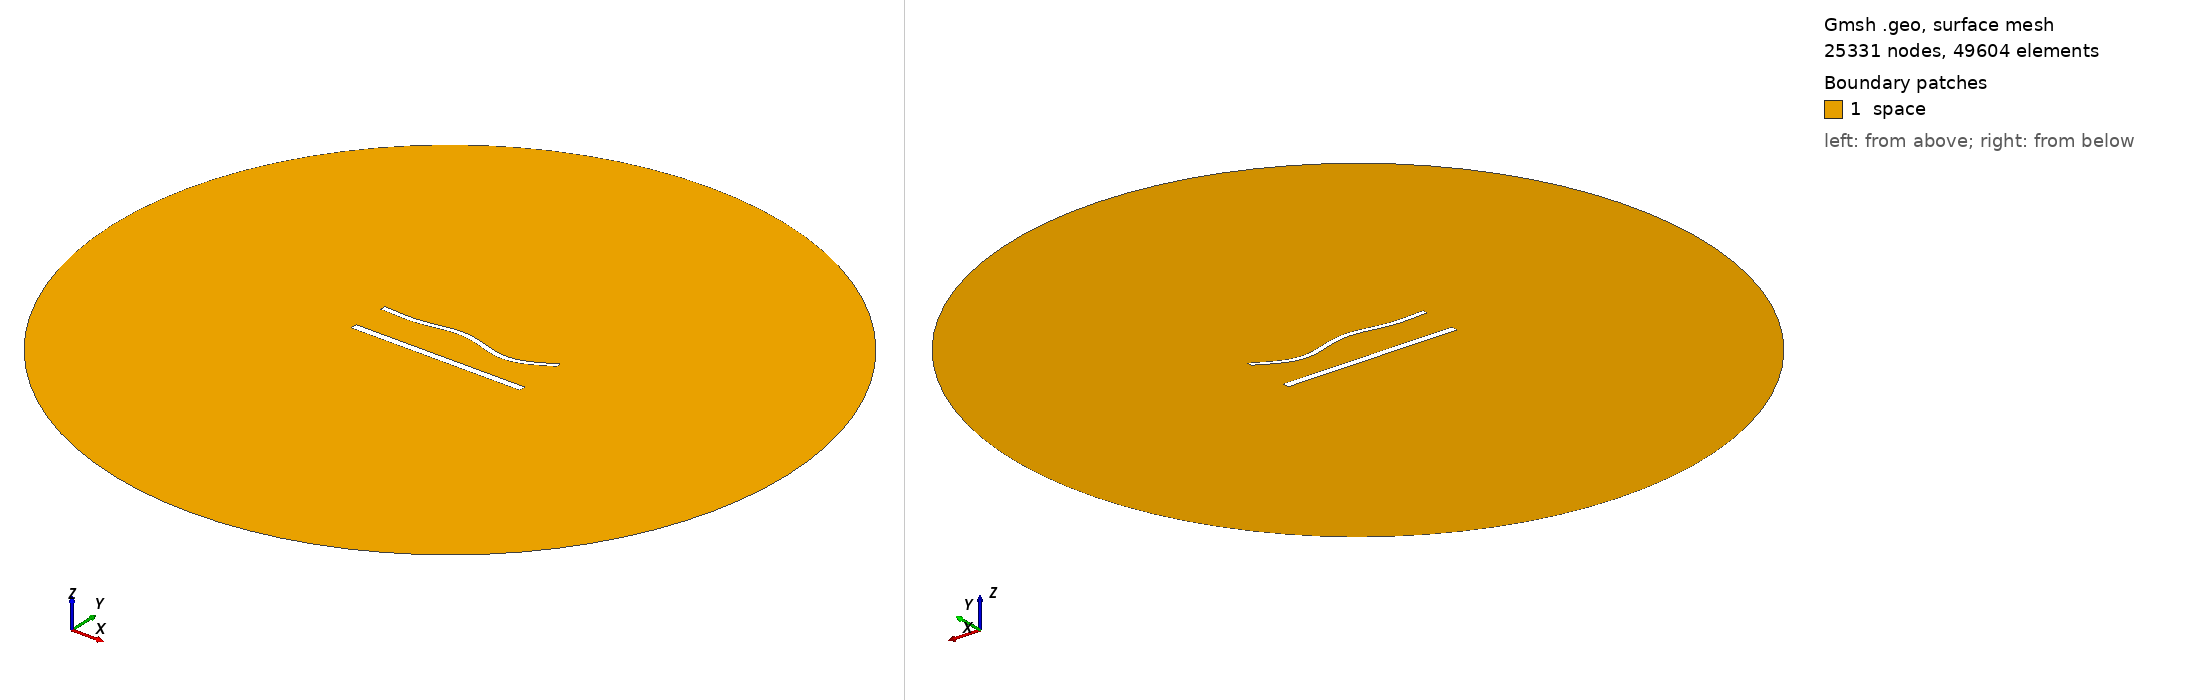

Gmsh geometry script, surface-meshed: 25331 nodes, 49604 surface elements. Boundary patches (legend numbers): 1 space. Left view from above one corner, right view from below the opposite corner. Legend entries are the model's physical surfaces. The drawing asked Gmsh for element sizes between 1% and 20% of the model's largest extent; the script's own settings can give other sizes.

=== 1339.geo (drawn) ===
//---------------------------------------
// Geometry kernel
//---------------------------------------

SetFactory("OpenCASCADE");



//---------------------------------------
// Parameters of the geometry
//---------------------------------------

// Overetch of the upper plate
overetch = 0.375;

// Distance between the plates
distance = 22.5;

// Discretization over the x axis (for the deformation)
nx = 50; 

// Length of the plate
L = 100 - overetch; 

// Number of modes
n = 4; 

// 1st mode coefficient
coeff(1) = 0.0;
beta(1) = 0.596864 * 3.1415926535 / L;

// 2nd mode coefficient
coeff(2) = 0.0;
beta(2) = 1.49418 * 3.1415926535 / L;

// 3rd mode coefficient
coeff(3) = 1.5;
beta(3) = 2.50025 * 3.1415926535 / L;

// 4th mode coefficient
coeff(4) = -1.5;
beta(4) = 3.49999 * 3.1415926535 / L;



//---------------------------------------
// Upper plate (deformed rectangle)
//---------------------------------------

// Coordiantes of the upper plate
xmin = -50;
xmax = 50 - overetch;

// Height of the upper plate
yheight = 4 - 2 * overetch;

// Indexes of the points
UpperID[] = {};
LowerID[] = {};
LeftID[] = {};
RightID[] = {};

// Point index
p = 1;

// Horizontal edges
For i In {1:nx}
    x = xmin + (i-1)*(xmax - xmin)/(nx-1);

    y_bottom = distance / 2 + overetch;
    For j In {1:n}
        C = (Cosh(beta(j)*L) + Cos(beta(j)*L)) / (Sinh(beta(j)*L) + Sin(beta(j)*L));
        y_bottom  = y_bottom + coeff(j) * (Cosh(beta(j)*(x+50)) - Cos(beta(j)*(x+50)) - C * (Sinh(beta(j)*(x+50)) - Sin(beta(j)*(x+50))));
    EndFor

    y_top = y_bottom + yheight;

    Point(p) = {x, y_top, 0, 1.0};
    UpperID[i] = p;
    p = p + 1;

    Point(p) = {x, y_bottom, 0, 1.0};
    LowerID[i] = p;
    p = p + 1;
EndFor

// Create point lists
UpperPts[] = {}; LowerPts[] = {};
For i In {1:nx}
  UpperPts[] += {UpperID[i]};
  LowerPts[] += {LowerID[i]};
EndFor

// Build splines
Spline(1) = {UpperPts[]};
Spline(2) = {LowerPts[]};
Line(3) = {LowerPts[nx-1], UpperPts[nx-1]};
Line(4) = {LowerPts[0], UpperPts[0]};

// Build the plane surface
Curve Loop(1) = {2, 3, -1, -4};
Plane Surface(1) = {1};



//---------------------------------------
// Lower plate (rectangle)
//---------------------------------------

// Vertices
Point(1001) = {-50, -distance/2, 0, 1.0};
Point(1002) = { 50, -distance/2, 0, 1.0};
Point(1003) = { 50,  -distance/2 + 4, 0, 1.0};
Point(1004) = {-50,  -distance/2 + 4, 0, 1.0};

// Edges
Line(5) = {1001, 1002};
Line(6) = {1002, 1003};
Line(7) = {1003, 1004};
Line(8) = {1004, 1001};

// Plane surface
Line Loop(2) = {5, 6, 7, 8};
Plane Surface(2) = {2}; 



//---------------------------------------
// Outer (fictious) boundary
//---------------------------------------

// Points
Point(1005) = {0, 0, 0};       // Center
Point(1006) = {200, 0, 0};     // Start point
Point(1007) = {0, 200, 0};     // 90 degrees
Point(1008) = {-200, 0, 0};    // 180 degrees
Point(1009) = {0, -200, 0};    // 270 degrees

// Circle arcs (each needs start, center, end)
Circle(9) = {1006, 1005, 1007};
Circle(10) = {1007, 1005, 1008};
Circle(11) = {1008, 1005, 1009};
Circle(12) = {1009, 1005, 1006};

// Plane surface for the entire domain
Curve Loop(3) = {9, 10, 11, 12};
Surface(3) = {3};

// Subtract the plates from the whole domain to obtain the actual domain where we want to solve the equations
BooleanDifference{ Surface{3}; Delete; }{ Surface{1}; Surface{2}; Delete; }




//---------------------------------------
// Transfinite Lines/Curves
//---------------------------------------

// Set the number of points on the boundaries
r = 6;
d = 0.15;

// Plates
Transfinite Curve {1} = 50*r/4 Using Progression 1;
Transfinite Line {2} = 50*r Using Progression 1;
Transfinite Curve {3, 4} = 2*r Using Progression 1+d;
Transfinite Line {5} = 50*r/4 Using Progression 1;
Transfinite Line {7} = 50*r Using Progression 1;
Transfinite Line {6} = 2*r Using Progression 1-d;
Transfinite Line {8} = 2*r Using Progression 1+d;

// Outer boundary
Transfinite Line {9, 10, 11, 12} = 20 Using Progression 1;



//---------------------------------------
// Physical groups
//---------------------------------------                

// Physical curves (boundaries)
Physical Line("force_segment", 10) = {2};
Physical Line("upper_plate", 11) = {1, 3, 4};
Physical Line("lower_plate", 12) = {5, 6, 7, 8};
Physical Line("boundary", 20) = {9, 10, 11, 12};

// Physical Surfaces
Physical Surface("space", 30) = {3};



//---------------------------------------
// 6. Generate the Mesh
//---------------------------------------

// 2D mesh generation
Mesh 2;
